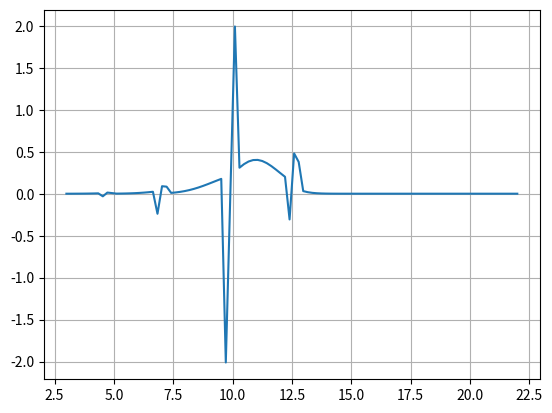

This chart was generated by the following Python code:
import random
import math
import matplotlib.pyplot as plt
import numpy as np
from scipy.interpolate import CubicSpline
from scipy.stats import norm
from mpl_toolkits import mplot3d

class function:
    def __init__(self,domain,rang):
        if(len(domain)!=len(rang)):
            print("Error: function is not bijective")
        else:
            self.domain=domain
            self.range=rang
            
    def plot(self):
        fig = plt.figure()
        plt.rcParams["figure.figsize"] = (8,5.5)
        plt.plot(self.domain,self.range)
        plt.grid()
        
    def derivative(self):
        der=[]
        temp=(self.range[1]-self.range[0])/(self.domain[1]-self.domain[0])
        der.append(temp)
        der.append(temp)
        for i in range(1,len(self.range)-1):
            temp=(self.range[i+1]-self.range[i])/(self.domain[i+1]-self.domain[i])
            der.append(temp)
        #print(self.range[1:len(self.range)],der)
        derivative=function(self.domain,der)
        return derivative
    
    def value_at_point(self,x):
        # if x is in the domain array, we are good. If not, we find two closest points, and take average
        if x<self.domain[0] or x>self.domain[len(self.domain)-1]:
            print("x is not in the domain")
            return -11111
        else:
            r=self.domain[0]
            i=0
            if(r==x):
                return self.range[0]
            else:
                while (r<x):
                    i=i+1
                    r=self.domain[i]
                return 0.5*(self.range[i]+self.range[i-1])
        
    def integral(self,l,r): #will calculate the integral of my function at the given interval (which has to be in the domain)
        if (l<self.domain[0]) or (l>self.domain[-1]):
            print("Left bound of the interval is outside of the domain")
            return -11111
        elif (r<self.domain[0]) or (r>self.domain[-1]):
            print("Right bound of the interval is outside of the domain")
            return -11111
        else: # the interval is inside the domain
            S=0
            i=0
            while (self.domain[i]<l):
                i=i+1
            #Found the beginning of the interval in the domain
            while (self.domain[i]<r):
                S=S+0.5*(self.range[i]+self.range[i+1])*(self.domain[i+1]-self.domain[i])
                i=i+1
            return S


def d_1(S0,r,K,T,t0,sigma):
    res=(np.log(S0/K)+(r+0.5*sigma**2)*(T-t0))/(sigma*np.sqrt(T-t0))
    return res

def d_2(S0,r,K,T,t0,sigma):
    res=(np.log(S0/K)+(r+0.5*sigma**2)*(T-t0))/(sigma*np.sqrt(T-t0))-sigma*np.sqrt(T-t0)
    return res

def F(d):
    return norm.cdf(d)

def V_c(S0,r,K,T,t0,sigma):
    d1=d_1(S0,r,K,T,t0,sigma)
    d2=d_2(S0,r,K,T,t0,sigma)
    V_c=S0*F(d1)-np.exp(-r*(T-t0))*K*F(d2)
    return V_c

def V_p(S0,r,K,T,t0,sigma):
    d1=d_1(S0,r,K,T,t0,sigma)
    d2=d_2(S0,r,K,T,t0,sigma)
    V_p=np.exp(-r*(T-t0))*K*F(-d2)-S0*F(-d1)
    return V_p

def find_r(k,K_array):
    i=0
    r=K_array[0]
    while (r<k):
        i=i+1
        r=K_array[i]
    return i

def linear_interpolation(K_array,imp_vol_array):
    K=np.linspace(3,22,300)
    Y=[]
    for k in K:
        if(k<K_array[0]):
            Y.append(imp_vol_array[0])
        elif(k>K_array[-1]):
            Y.append(imp_vol_array[-1])
        else:
            r=find_r(k,K_array) #found indexes
            l=r-1
            
            a=(imp_vol_array[r]-imp_vol_array[l])/(K_array[r]-K_array[l]) #found coefficients for linear function
            b=imp_vol_array[r]-a*K_array[r]
            
            temp=a*k+b
            Y.append(temp)
    Lin_fun=function(K,Y)
    return Lin_fun

def NN_interpolation(K_array,imp_vol_array):
    K=np.linspace(3,22,100)
    Y=[]
    for k in K:
        if(k<K_array[0]):
            Y.append(imp_vol_array[0])
        elif(k>K_array[-1]):
            Y.append(imp_vol_array[-1])
        else:
            r=find_r(k,K_array) #found indexes
            l=r-1
            diff_r=K_array[r]-k
            diff_l=k-K_array[l]
            
            if(diff_r>diff_l):
                Y.append(imp_vol_array[l])
            else:
                Y.append(imp_vol_array[r])
    fun=function(K,Y)
    return fun

def Cubic_spline_interpolation(K_array,imp_vol_array):
    a=imp_vol_array
    h=[]
    for i in range(len(a)-1):
        h.append(K_array[i+1]-K_array[i])
        
    M=np.zeros([len(a),len(a)])
    for i in range(len(a)):
        if i==0:
            M[i][i]=1
        elif i==len(a)-1:
            M[i][i]=1
        else:
            M[i][i]=2*(h[i-1]+h[i])
            M[i][i+1]=h[i]
            M[i][i-1]=h[i-1]
    r=[]
    r.append(0)
    for i in range(1,len(a)-1):
        temp=3*(((a[i+1])-a[i])/h[i] - (a[i]-a[i-1])/h[i-1])
        r.append(temp)
    r.append(0)
    M=np.linalg.inv(M)
    
    c=M.dot(r)
    c=c.tolist()
    
    b=[]
    for i in range(1,len(c)):
        temp=(a[i]-a[i-1])/h[i-1] +(2*c[i]+c[i-1])*h[i-1]/3
        b.append(temp)
    
    d=[]
    for i in range(1,len(c)):
        temp=(c[i]-c[i-1])/(3*h[i-1])
        d.append(temp)
    
    #OK, we found all the coefficients for the cubic splines
    K=np.linspace(3,22,300)
    Y=[]
    for k in K:
        if(k<K_array[0]):
            Y.append(a[0])
        elif(k>K_array[-1]):
            Y.append(a[-1])
        else:
            i=find_r(k,K_array) #found indexes
            Y.append(a[i]+b[i-1]*(k-K_array[i])+c[i]*(k-K_array[i])**2+d[i-1]*(k-K_array[i])**3)
    fun=function(K,Y)
    return fun

def check_call_butterfly_arbitrage(V_c_function):
    check=0
    for f in V_c_function.range:
        if f<-0.001:
            print(f)
            return 1
    return 0

K_array=[3.28, 5.46, 8.2, 10.93, 13.66, 16.39, 19.12, 21.86]
imp_vol_array=[0.3137, 0.2249, 0.1491, 0.0909, 0.0685, 0.0809, 0.0945, 0.1063]
Lin_fun_vol=linear_interpolation(K_array,imp_vol_array)

NN_fun_vol=NN_interpolation(K_array,imp_vol_array)

Cub_fun_vol=Cubic_spline_interpolation(K_array,imp_vol_array)


T=1
t0=0
S0=10.5
r=0.04
K=np.linspace(3,22,100)
Y=[]
for k in K:
    imp_sigma=NN_fun_vol.value_at_point(k)
    temp=V_c(S0,r,k,T,t0,imp_sigma)
    Y.append(temp)

New_func=function(K,Y)
First_der=New_func.derivative()
density=First_der.derivative()
for i in range(0,len(K)):
    density.range[i]=density.range[i]*np.exp(r*(T-t0))
density.plot()

check=check_call_butterfly_arbitrage(density)
if(check==0):
    print("No butterfly arbitrage")
else:
    print("There is butterfly arbitrage")
